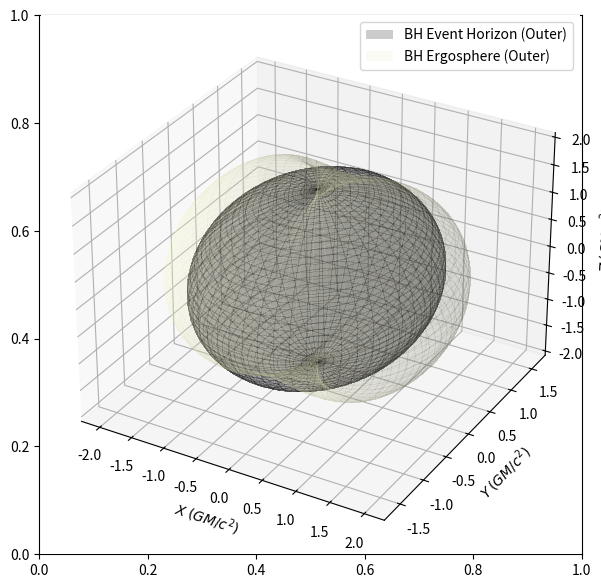

Recreate this plot in Python.
import numpy as np
#from einsteinpy.geodesic import TimeLike
#from einsteinpy.plotting import StaticGeodesicPlotter 
import matplotlib.pyplot as plt
import random
import warnings
from matplotlib.animation import FuncAnimation
from mpl_toolkits import mplot3d


class StaticGeodesicPlotter:

    def __init__(self, ax=None, bh_colors = ('#000', '#FFC'), draw_ergosphere = True):
        self.ax = ax
        self.bh_colors = bh_colors
        self.draw_ergosphere = draw_ergosphere

    def draw_bh(self, a, figsize=(6,6)):
        self.fig, self.ax = plt.subplots(figsize=figsize)
        fontsize=max(figsize) + 3
        self.fig.set_size_inches(figsize)
        self.ax = plt.axes(projection="3d")
        self.ax.set_xlabel("$X\\:(GM/c^2)$", fontsize=fontsize)
        self.ax.set_ylabel("$Y\\:(GM/c^2)$", fontsize=fontsize)
        self.ax.set_zlabel("$Z\\:(GM/c^2)$", fontsize=fontsize)
        
        theta, phi = np.linspace(0, 2 * np.pi, 50), np.linspace(0, np.pi, 50)
        THETA, PHI = np.meshgrid(theta, phi)

        rh_outer = 1 + np.sqrt(1 - a**2) #raio do horizonte de eventos
        
        #conversão de coordenadas esféricas para cartesianas
        XH = rh_outer * np.sin(PHI) * np.cos(THETA)
        YH = rh_outer * np.sin(PHI) * np.sin(THETA)
        ZH = rh_outer * np.cos(PHI)

        surface1 = self.ax.plot_surface(
            XH,
            YH,
            ZH,
            rstride=1,
            cstride=1,
            color=self.bh_colors[0],
            antialiased=False,
            alpha=0.2,
            label="BH Event Horizon (Outer)",
        )

        #correção de cor
        surface1._facecolors2d = surface1._facecolor3d
        surface1._edgecolors2d = surface1._edgecolor3d

        #desenhar ergosfera, caso haja
        if self.draw_ergosphere:
            rE_outer = 1 + np.sqrt(1 - (a * np.cos(THETA) ** 2))

            XE = rE_outer * np.sin(PHI) * np.sin(THETA)
            YE = rE_outer * np.sin(PHI) * np.cos(THETA)
            ZE = rE_outer * np.cos(PHI)

            surface2 = self.ax.plot_surface(
                XE,
                YE,
                ZE,
                rstride=1,
                cstride=1,
                color=self.bh_colors[1],
                antialiased=False,
                alpha=0.1,
                label="BH Ergosphere (Outer)",
            )

            #correção de cor
            surface2._facecolors2d = surface2._facecolor3d
            surface2._edgecolors2d = surface2._edgecolor3d

        plt.legend()
        plt.show()
#class timelike(geodesic):

# Exemplo de uso
if __name__ == "__main__":
    plotter = StaticGeodesicPlotter()
    plotter.draw_bh(a=0.8, figsize=(7, 7))  

""""
Import, from the source, the function "time like" geodesic. A timelike geodesic is the curve with the longest proper time
between two events
"""


## >>>> OBJETIVO <<<<
""""
position = [4, np.pi, 3, 0.]
momentum = [0., 0.767851, 2.]
a = 0.99
steps = 400.
delta = 0.5

geodesic = TimeLike(
    metric="Kerr",
    metric_params = (a,),
    position = position,
    momentum = momentum,
    steps = steps,
    delta = delta,

    return_cartesian = True
)


# Testando no VS Code
draw_bh(a=0.9)"""